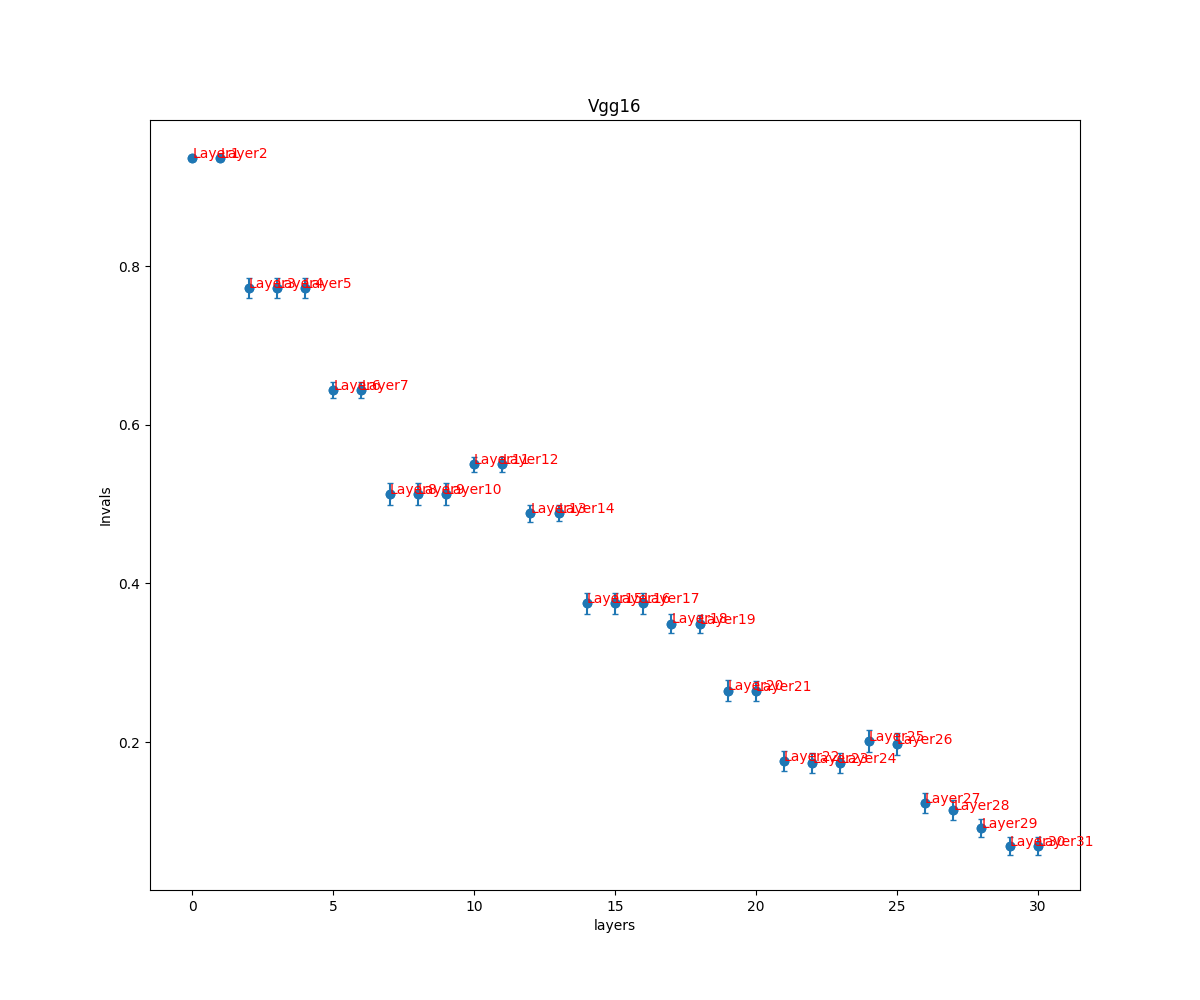

Data behind this chart, as committed beside it:
, Vgg16
0, (0.9358232526969813, 0.00376433485136174…
1, (0.9365431661651231, 0.00360130311308682…
2, (0.7724624095097785, 0.01247921388114826…
3, (0.7724676892003693, 0.01247732157852324…
4, (0.7724676892003693, 0.01247732157852324…
5, (0.6433793449866099, 0.01006874118765972…
6, (0.6433822742819296, 0.01006748516561941…
7, (0.5124584138953605, 0.01368786711469638…
8, (0.5124584138953605, 0.01368786711469638…
9, (0.5124584138953605, 0.01368786711469638…
10, (0.5503472534746365, 0.00937513685807675…
11, (0.5503934241176938, 0.00937436117256484…
12, (0.4886190946065897, 0.01059490250377071…
13, (0.4886366614205597, 0.01059490465395354…
14, (0.37507735150527693, 0.0130891349895897…
15, (0.3750994578536687, 0.01308934227064779…
16, (0.3750994578536687, 0.01308934227064779…
17, (0.3493108957131193, 0.01166254841700178…
18, (0.3490991766447943, 0.01166095595601762…
19, (0.26490442032488587, 0.0130530113597866…
20, (0.2641459969749889, 0.01305261801820202…
21, (0.17608891550848585, 0.0124689938910116…
22, (0.17339137110354008, 0.0123920759325265…
23, (0.17339137110354008, 0.0123920759325265…
24, (0.2014178699630675, 0.01361146232644851…
25, (0.19771458761272637, 0.0134702608561511…
26, (0.12305387236681514, 0.0130920334996922…
27, (0.11392350847025445, 0.0127780390358872…
28, (0.09187234299514384, 0.0116050753210545…
29, (0.0686104263195433, 0.01107886021464258…
30, (0.0686104263195433, 0.01107886021464258…
